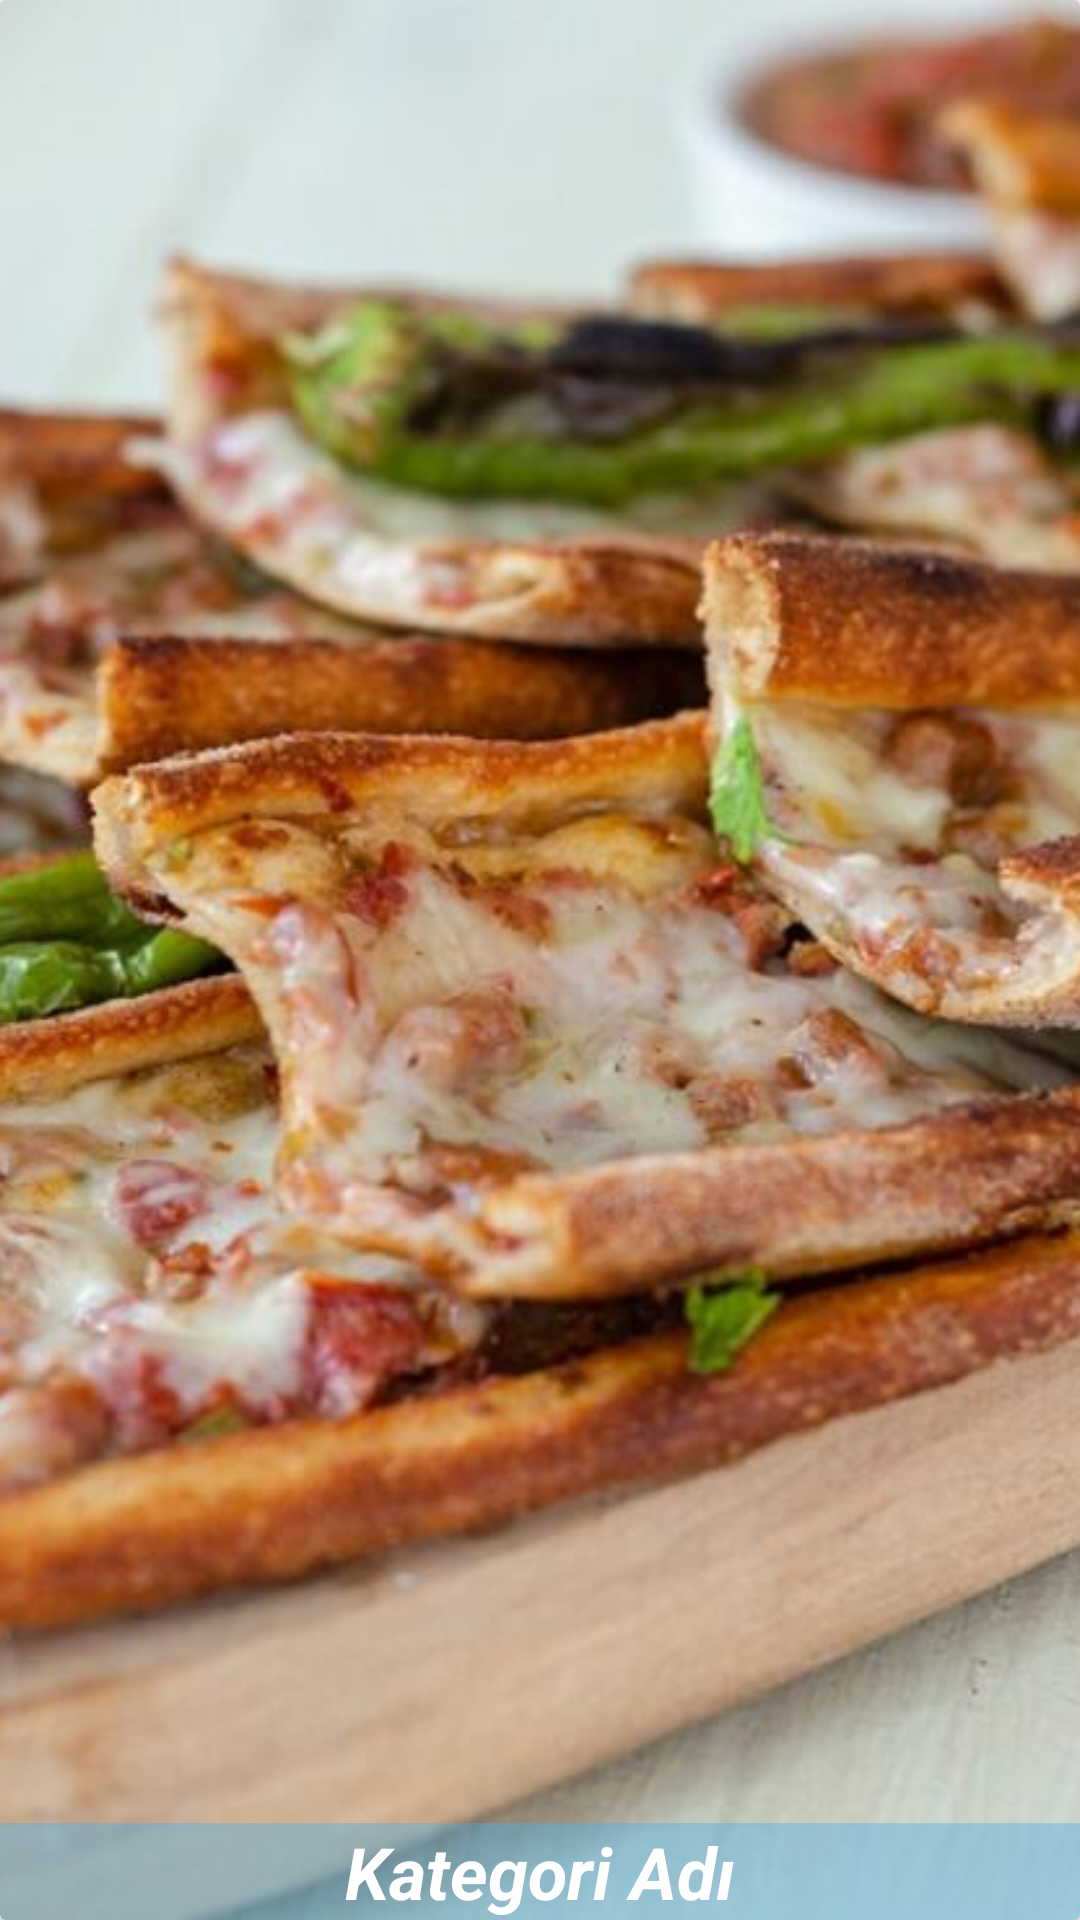

Write the Android layout XML for this screen, with the resource values it uses.
<!-- AndroidManifest.xml: application theme Theme.LezzetKitabı -->
<!-- res/layout/kategori_satiri_ogesi.xml -->
<?xml version="1.0" encoding="utf-8"?>
<androidx.cardview.widget.CardView
    xmlns:android="http://schemas.android.com/apk/res/android"
    xmlns:app="http://schemas.android.com/apk/res-auto"
    android:layout_width="match_parent"
    android:layout_height="200dp"
    app:cardMaxElevation="4dp"
    android:layout_margin="5dp">
<com.google.android.material.circularreveal.CircularRevealRelativeLayout
    android:layout_width="match_parent"
    android:layout_height="match_parent">
    <androidx.appcompat.widget.AppCompatImageView
        android:id="@+id/kategori_resmi"
        android:src="@drawable/yemek"
        android:scaleType="centerCrop"
        android:layout_width="match_parent"
        android:layout_height="match_parent"/>
    <androidx.appcompat.widget.AppCompatTextView
        android:id="@+id/kategori_adi"
        android:text="Kategori Adı"
        android:gravity="center"
        android:textSize="24dp"
        android:textColor="#fff"
        android:background="#6A4DADE3"
        android:textStyle="bold|italic"
        android:layout_alignParentBottom="true"
        android:layout_width="match_parent"
        android:layout_height="wrap_content"/>
</com.google.android.material.circularreveal.CircularRevealRelativeLayout>
</androidx.cardview.widget.CardView>
<!-- resources referenced by this layout -->
<resources>
  <!-- drawable yemek: jpg bitmap (drawable, 98145 bytes) -->
  <style name="Theme.LezzetKitabı" parent="Theme.MaterialComponents.DayNight.DarkActionBar">
          
          <item name="colorPrimary">@android:color/holo_blue_light</item>
          <item name="colorPrimaryVariant">@android:color/holo_blue_dark</item>
          <item name="colorOnPrimary">@color/white</item>
          
          <item name="colorSecondary">@color/teal_200</item>
          <item name="colorSecondaryVariant">@color/teal_700</item>
          <item name="colorOnSecondary">@color/black</item>
          
          <item name="android:statusBarColor" tools:targetApi="l">?attr/colorPrimaryVariant</item>
          
      </style>
  <color name="white">#FFFFFFFF</color>
  <color name="teal_200">#FF03DAC5</color>
  <color name="teal_700">#FF018786</color>
  <color name="black">#FF000000</color>
</resources>
